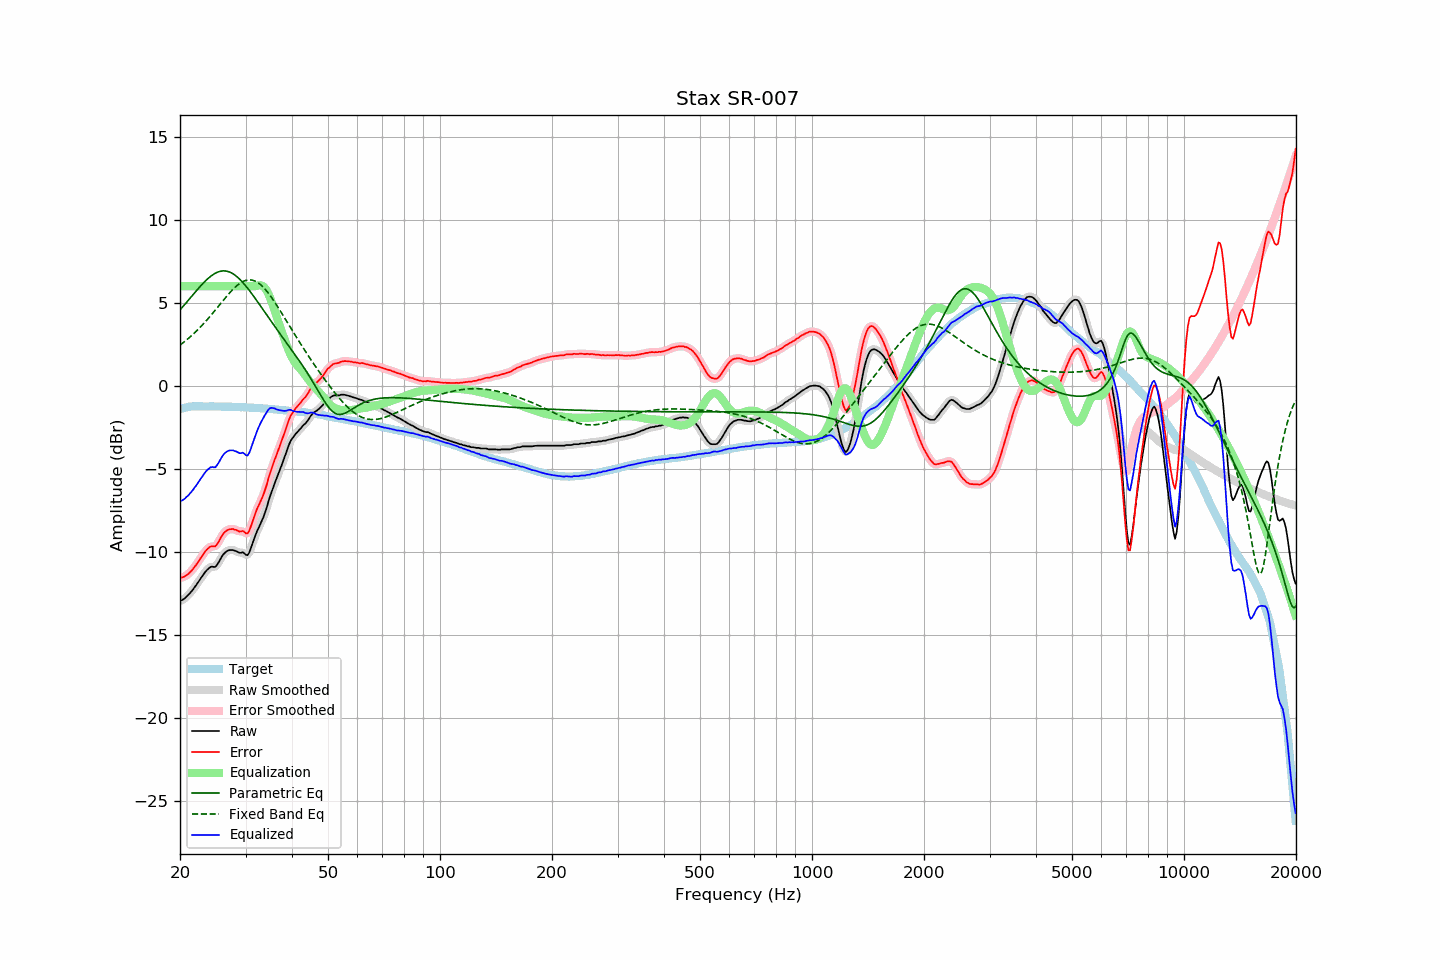

Source data for this figure (header and first rows):
frequency, raw, error, smoothed, error_smoothed, equalization, parametric_eq, fixed_band_eq, equalized_raw, equalized_smoothed, target
20.00, -12.94, -11.54, -12.95, -11.55, 6.00, 4.57, 2.46, -6.94, -6.95, -1.40
20.20, -12.91, -11.54, -12.91, -11.53, 6.00, 4.68, 2.53, -6.91, -6.91, -1.37
20.40, -12.85, -11.51, -12.85, -11.51, 6.00, 4.80, 2.60, -6.85, -6.85, -1.34
20.61, -12.79, -11.47, -12.78, -11.47, 6.00, 4.91, 2.68, -6.79, -6.78, -1.32
20.81, -12.69, -11.40, -12.70, -11.41, 6.00, 5.02, 2.76, -6.69, -6.70, -1.29
21.02, -12.60, -11.34, -12.60, -11.33, 6.00, 5.14, 2.84, -6.60, -6.60, -1.26
21.23, -12.50, -11.25, -12.50, -11.25, 6.00, 5.25, 2.92, -6.50, -6.50, -1.25
21.44, -12.39, -11.15, -12.39, -11.15, 6.00, 5.37, 3.01, -6.39, -6.39, -1.24
21.66, -12.27, -11.04, -12.27, -11.03, 6.00, 5.48, 3.10, -6.27, -6.27, -1.23
21.87, -12.13, -10.90, -12.14, -10.91, 6.00, 5.60, 3.19, -6.13, -6.14, -1.23
22.09, -12.01, -10.79, -12.00, -10.78, 6.00, 5.71, 3.28, -6.01, -6.00, -1.22
22.31, -11.86, -10.64, -11.86, -10.64, 6.00, 5.82, 3.37, -5.86, -5.86, -1.22
22.54, -11.73, -10.50, -11.72, -10.50, 6.00, 5.93, 3.47, -5.73, -5.72, -1.23
22.76, -11.57, -10.35, -11.58, -10.35, 6.00, 6.04, 3.57, -5.57, -5.58, -1.23
22.99, -11.44, -10.21, -11.44, -10.20, 6.00, 6.14, 3.68, -5.44, -5.44, -1.24
23.22, -11.29, -10.06, -11.30, -10.06, 6.00, 6.24, 3.78, -5.29, -5.30, -1.24
23.45, -11.17, -9.94, -11.18, -9.94, 6.00, 6.34, 3.89, -5.17, -5.18, -1.24
23.69, -11.06, -9.83, -11.06, -9.83, 6.00, 6.43, 4.00, -5.06, -5.06, -1.24
23.92, -10.98, -9.74, -10.97, -9.74, 6.00, 6.51, 4.11, -4.98, -4.97, -1.24
24.16, -10.90, -9.68, -10.92, -9.69, 6.00, 6.59, 4.22, -4.90, -4.92, -1.23
24.40, -10.88, -9.65, -10.90, -9.67, 6.00, 6.66, 4.34, -4.88, -4.90, -1.23
24.65, -10.90, -9.66, -10.90, -9.66, 6.00, 6.73, 4.45, -4.90, -4.90, -1.24
24.89, -10.90, -9.66, -10.87, -9.63, 6.00, 6.78, 4.57, -4.90, -4.87, -1.24
25.14, -10.78, -9.54, -10.78, -9.54, 6.00, 6.83, 4.69, -4.78, -4.78, -1.24
25.39, -10.63, -9.39, -10.63, -9.39, 6.00, 6.87, 4.81, -4.63, -4.63, -1.24
25.65, -10.45, -9.21, -10.45, -9.21, 6.00, 6.90, 4.92, -4.45, -4.45, -1.24
25.91, -10.29, -9.04, -10.29, -9.04, 6.00, 6.92, 5.04, -4.29, -4.29, -1.25
26.16, -10.14, -8.89, -10.15, -8.90, 6.00, 6.92, 5.16, -4.14, -4.15, -1.25
26.43, -10.04, -8.79, -10.04, -8.79, 6.00, 6.92, 5.28, -4.04, -4.04, -1.25
26.69, -9.96, -8.71, -9.96, -8.71, 6.00, 6.91, 5.39, -3.96, -3.96, -1.25
26.96, -9.91, -8.66, -9.91, -8.66, 6.00, 6.88, 5.51, -3.91, -3.91, -1.25
27.23, -9.88, -8.63, -9.88, -8.63, 6.00, 6.85, 5.61, -3.88, -3.88, -1.25
27.50, -9.88, -8.63, -9.88, -8.62, 6.00, 6.80, 5.72, -3.88, -3.88, -1.26
27.77, -9.88, -8.62, -9.89, -8.63, 6.00, 6.75, 5.82, -3.88, -3.89, -1.27
28.05, -9.92, -8.66, -9.92, -8.65, 6.00, 6.68, 5.91, -3.92, -3.92, -1.27
28.33, -9.95, -8.68, -9.96, -8.69, 6.00, 6.61, 6.00, -3.95, -3.96, -1.28
28.62, -10.00, -8.72, -10.01, -8.73, 6.00, 6.53, 6.08, -4.00, -4.01, -1.28
28.90, -10.05, -8.77, -10.03, -8.75, 6.00, 6.44, 6.16, -4.05, -4.03, -1.28
29.19, -10.05, -8.76, -10.04, -8.75, 6.00, 6.34, 6.22, -4.05, -4.04, -1.29
29.48, -10.01, -8.73, -10.06, -8.77, 6.00, 6.23, 6.28, -4.01, -4.06, -1.28
29.78, -10.08, -8.79, -10.11, -8.81, 6.00, 6.12, 6.32, -4.08, -4.11, -1.29
30.08, -10.17, -8.88, -10.16, -8.86, 6.00, 6.01, 6.35, -4.17, -4.16, -1.29
30.38, -10.19, -8.89, -10.16, -8.86, 6.00, 5.89, 6.37, -4.19, -4.16, -1.30
30.68, -10.05, -8.75, -10.04, -8.73, 6.00, 5.76, 6.38, -4.05, -4.04, -1.31
30.99, -9.81, -8.49, -9.81, -8.50, 6.00, 5.64, 6.38, -3.81, -3.81, -1.32
31.30, -9.52, -8.20, -9.53, -8.21, 6.00, 5.51, 6.36, -3.52, -3.53, -1.32
31.61, -9.23, -7.91, -9.24, -7.92, 6.00, 5.37, 6.34, -3.23, -3.24, -1.32
31.93, -8.99, -7.66, -8.98, -7.65, 6.01, 5.24, 6.30, -2.98, -2.98, -1.33
32.24, -8.73, -7.39, -8.75, -7.41, 6.03, 5.10, 6.24, -2.70, -2.72, -1.34
32.57, -8.53, -7.19, -8.53, -7.19, 6.05, 4.96, 6.18, -2.48, -2.48, -1.34
32.89, -8.32, -6.98, -8.32, -6.98, 6.06, 4.82, 6.10, -2.26, -2.26, -1.34
33.22, -8.11, -6.76, -8.11, -6.76, 6.04, 4.68, 6.02, -2.08, -2.07, -1.36
33.55, -7.88, -6.52, -7.87, -6.52, 5.97, 4.54, 5.92, -1.90, -1.90, -1.36
33.89, -7.60, -6.23, -7.60, -6.24, 5.87, 4.40, 5.81, -1.73, -1.73, -1.37
34.23, -7.31, -5.94, -7.30, -5.92, 5.73, 4.27, 5.70, -1.59, -1.57, -1.37
34.57, -6.96, -5.58, -6.98, -5.59, 5.54, 4.13, 5.58, -1.42, -1.44, -1.38
34.92, -6.66, -5.26, -6.67, -5.28, 5.31, 3.99, 5.45, -1.34, -1.36, -1.39
35.27, -6.38, -4.98, -6.37, -4.97, 5.06, 3.85, 5.31, -1.32, -1.32, -1.40
35.62, -6.11, -4.71, -6.11, -4.70, 4.78, 3.71, 5.17, -1.34, -1.33, -1.41
35.97, -5.84, -4.42, -5.85, -4.43, 4.48, 3.57, 5.03, -1.36, -1.37, -1.42
... 635 more rows
